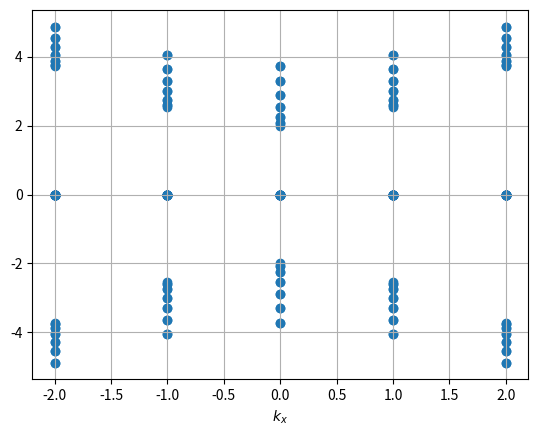

Generate this figure with matplotlib:
import numpy as np
import scipy as sp
from scipy.integrate import quad
from scipy.linalg import null_space
import matplotlib.pyplot as plt

Ly = 12
nyCutoff = 6
Lx = 4
mz = 2
delta = 1e+9

def PlaneWave(y,ny):
    return np.exp(1j * (2 * np.pi * ny) * y / Ly) / np.sqrt(Ly)

def PlanewaveOverlaps(ny1,ny2,ThetaCut):
    RealPart = quad(lambda y: np.real(np.conjugate(PlaneWave(y,ny1)) * PlaneWave(y,ny2)), 0, ThetaCut)
    ImaginaryPart = quad(lambda y: np.imag(np.conjugate(PlaneWave(y,ny1)) * PlaneWave(y,ny2)), 0, ThetaCut)
    return RealPart[0] + 1j * ImaginaryPart[0]


def DiracWavefunction(nx,ny,la):
    
	kx = 2 * np.pi * nx / Lx
	ky = 2 * np.pi * ny / Ly
	kk = np.sqrt(kx**2 + ky**2)
	ek = np.sqrt(kk**2 + mz**2)
	if la == -1:
		if abs(kk) < 1e-10:
			comp1 = 0
		else:
			comp1 = np.sqrt(abs(ek-mz)) * (kx + 1j * ky)/kk
		comp2 = - np.sqrt(abs(ek+mz))
	if la == 1:
		comp1 = np.sqrt(abs(ek + mz))
		if abs(kk) < 1e-10:
			comp2 = 0
		else:
			comp2 = np.sqrt(abs(ek - mz)) * (kx - 1j * ky)/kk
    
	return np.array([comp1,comp2])/(np.sqrt(2 * ek))

def DiracOverlap(nx1,ny1,nx2,ny2,la1,la2,ThetaCut):
    PlanewavePart = PlanewaveOverlaps(ny1,ny2,ThetaCut)
    DiracWf1 = DiracWavefunction(nx1,ny1,la1)
    DiracWf2 = DiracWavefunction(nx2,ny2,la2)
    TotalOverlap = np.dot(np.conjugate(DiracWf1),DiracWf2) * PlanewavePart
    return TotalOverlap

def OverlapMatrix(nx,ThetaCut):
    s = 2 * nyCutoff + 1
    OV = np.zeros((2*s,2*s)) + 1j * np.zeros((2*s,2*s))
    kInd = - nyCutoff
    for i in range(s):
        lInd = - nyCutoff
        for j in range(s):
            temp1 = DiracOverlap(nx,kInd,nx,lInd,-1,-1,ThetaCut)
            if abs(temp1) > 1e-10:
                OV[i,j] = temp1
            temp2 = DiracOverlap(nx,kInd,nx,lInd,1,1,ThetaCut)
            if abs(temp2) > 1e-10:
                OV[i+s,j+s] = temp2
            temp3 = DiracOverlap(nx,kInd,nx,lInd,-1,1,ThetaCut)
            if abs(temp3) > 1e-10:
                OV[i,j+s] = temp3
            temp4 = DiracOverlap(nx,kInd,nx,lInd,1,-1,ThetaCut)
            if abs(temp4) > 1e-10:
                OV[i+s,j] = temp4
            lInd += 1
        kInd += 1
    return OV

def coefficients(nx,ThetaCut):
    OV = OverlapMatrix(nx,ThetaCut)
    eigvals1, eigvecs = np.linalg.eigh(OV)
    U = eigvecs
    U_T = np.linalg.inv(U)
    N = len(OV)
    N_A = U_T@OV@U
    OU = OV@U
    alpha = []
    for i in range(N):
        alpha.append([])
        for j in range(N):
            temp = OU[i, j]/np.sqrt(eigvals1[j])
            alpha[i].append(temp)
    O_B = np.eye(N) - OV
    eigvals2, eigvecs = np.linalg.eigh(O_B)
    U = eigvecs
    U_T = np.linalg.inv(U)
    N_B = U_T@O_B@U
    OU = O_B@U
    beta = []
    for i in range(N):
        beta.append([])
        for j in range(N):
            temp = OU[i, j]/np.sqrt(eigvals2[j])
            beta[i].append(temp)
    return alpha, beta

def EkRH(nx,ny):
    kx = 2 * np.pi * nx / Lx
    ky = 2 * np.pi * ny / Ly
    kk = np.sqrt(kx**2 + ky**2)
    ek = np.sqrt(kk**2 + mz**2)
    return ek

def DH(nx,ThetaCut):
    
    s = 2 * nyCutoff + 1
    energy = []
    for i in range(-nyCutoff,nyCutoff+1):
        energy.append(-EkRH(nx,i))
    for i in range(-nyCutoff,nyCutoff+1): 
        energy.append(EkRH(nx,i))
    
    CA, CB = coefficients(nx, ThetaCut)
    
    C = []
    for i in range(len(CA)):
        C.append([])
        for j in range(len(CA[0])):
            C[i].append(CA[i][j])
        for k in range(len(CB[0])):
            C[i].append(CB[i][k])
     
    H = np.zeros((2*len(C), 2*len(C))) + 1j * np.zeros((2*len(C), 2*len(C)))
    for i in range(len(C)):
        for j in range(len(H)):
            for k in range(len(H)):
                H[j, k] += energy[i] * np.conjugate(C[i][j]) * C[i][k]
     
    H = H + 1e-12 * np.eye(2*len(C))
     
    return H

def correlation_matrix(nx,ThetaCut):
    
    H = DH(nx,ThetaCut)
    eigvals, eigvecs = np.linalg.eigh(H)
    U = eigvecs.T
    U = np.linalg.inv(U)
    N = int(len(U)/2)
    
    C = np.zeros((N,N)) + 1j * np.zeros((N,N))
    for i in range(N):
        for j in range(N):
            for k in range(2*N):
                C[i,j] += np.conjugate(U[i,k]) * U[j,k] * np.heaviside(-float(eigvals[k]),0)
    
    return C

nxCutoff = int(Lx/2)
ThetaCut = Ly/2
NX = [-nxCutoff+i for i in range(2 * nxCutoff + 1)]

EE = []
NN = []

for nx in NX:
    C = DH(nx,ThetaCut) #correlation_matrix(nx,ThetaCut)
    eigvals, eigvecs = np.linalg.eigh(C)
    for j in range(len(eigvals)):
        # if eigvals[j] > 1e-20:
        EE.append(eigvals[j])
        NN.append(nx)

np.savetxt("Datamz"+str(mz)+"nyCutoff"+str(nyCutoff)+".dat",np.c_[NN,EE])

plt.scatter(NN,EE)
plt.grid()
plt.xlabel("$k_x$")
#plt.ylim(-0.2,1.2)
#plt.ylabel("$\lambda$")
plt.savefig("mz"+str(mz)+"nyCutoff"+str(nyCutoff)+".pdf")
plt.show()







